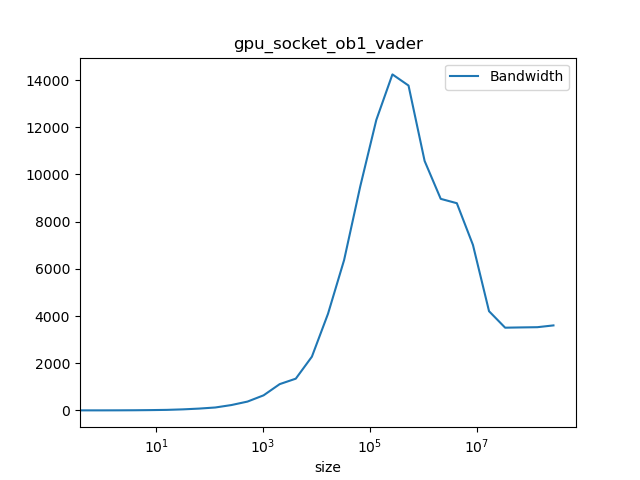

Source data for this figure (header and first rows):
#header_line 1: mpirun --map-by socket -…, vader -np 2 PingPong -msglog 28 | grep -…, /g'
#header_line 2: ct1pt-tnode007.hpc
#header_line 3: Latency=0.6186 Bandwidth…
#header_line :#bytes, #repetitions, t[usec], Mbytes/sec, t[usec](computed), Mbytes/sec(computed)
0.000, 1000, 0.599, 0.000, 0.619, 0.000
1.000, 1000, 0.623, 1.570, 0.619, 1.616
2.000, 1000, 0.624, 3.170, 0.619, 3.230
4.000, 1000, 0.624, 6.360, 0.620, 6.455
8.000, 1000, 0.623, 12.78, 0.621, 12.89
16, 1000, 0.714, 22.37, 0.623, 25.68
32, 1000, 0.726, 44, 0.628, 50.99
64, 1000, 0.833, 76.88, 0.636, 100.6
128, 1000, 1.038, 123.3, 0.654, 195.6
256, 1000, 1.130, 226.7, 0.690, 371
512, 1000, 1.369, 373.6, 0.761, 672.5
1024, 1000, 1.606, 638.7, 0.904, 1133
2048, 1000, 1.842, 1113, 1.190, 1721
4096, 1000, 3.052, 1345, 1.761, 2326
8192, 1000, 3.602, 2278, 2.903, 2822
16384, 1000, 4.003, 4095, 5.187, 3158
32768, 1000, 5.145, 6373, 9.756, 3359
65536, 640, 6.909, 9488, 18.89, 3469
131072, 320, 10.65, 12312, 37.17, 3526
262144, 160, 18.41, 14243, 73.72, 3556
524288, 80, 38.08, 13771, 146.8, 3571
1048576, 40, 99.18, 10573, 293, 3579
2097152, 20, 234, 8967, 585.4, 3582
4194304, 10, 477.7, 8783, 1170, 3584
8388608, 5, 1196, 7016, 2340, 3585
16777216, 2, 4015, 4204, 4679, 3586
33554432, 1, 9574, 3506, 9357, 3586
67108864, 1, 19082, 3517, 18714, 3586
134217728, 1, 38058, 3527, 37428, 3586
268435456, 1, 74512, 3603, 74855, 3586
